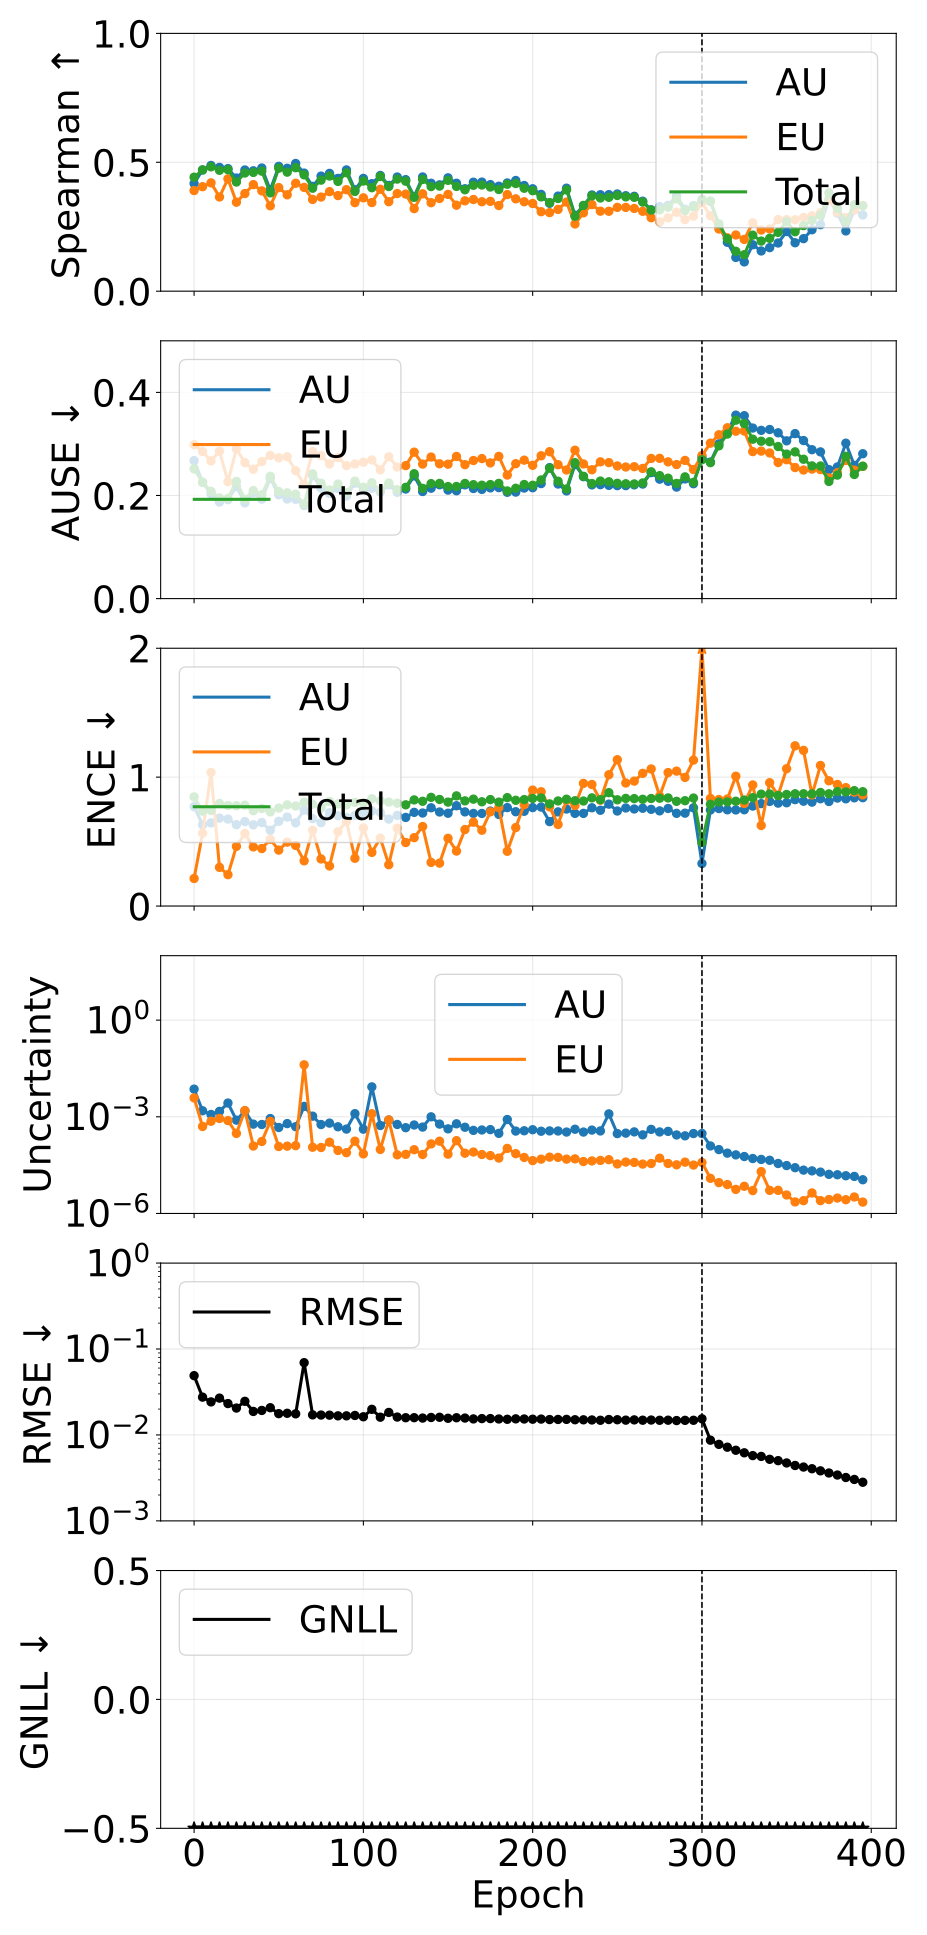

Data behind this chart, as committed beside it:
phase, source_epoch, epoch, pearson_aleatoric, pearson_epistemic, pearson_total, spearman_aleatoric, spearman_epistemic, spearman_total, ause_aleatoric, ause_epistemic, ause_total, ence_aleatoric, ence_epistemic, ence_total, magnitude_aleatoric, magnitude_epistemic, magnitude_total, rmse_e_atom, nll_energy
pretrain, 0, 0, 0.3089, 0.3095, 0.3166, 0.4177, 0.3903, 0.4422, 0.2676, 0.2986, 0.2516, 0.7712, 0.2137, 0.8465, 0.007213, 0.003856, 0.01107, 0.04899, -1.532
pretrain, 5, 5, 0.3192, 0.1728, 0.2867, 0.4703, 0.4053, 0.4703, 0.2258, 0.2853, 0.2257, 0.6303, 0.5649, 0.736, 0.00154, 0.0005007, 0.002041, 0.02755, -2.601
pretrain, 10, 10, 0.4068, 0.3075, 0.383, 0.4876, 0.4202, 0.4824, 0.2033, 0.2671, 0.2081, 0.6448, 1.036, 0.7413, 0.00118, 0.0007274, 0.001907, 0.02425, -2.896
pretrain, 15, 15, 0.5631, 0.6368, 0.6351, 0.4801, 0.3654, 0.469, 0.1873, 0.2858, 0.1953, 0.6817, 0.3001, 0.7958, 0.001472, 0.000885, 0.002357, 0.02684, -2.95
pretrain, 20, 20, 0.4731, 0.4745, 0.4842, 0.4754, 0.4359, 0.4714, 0.1919, 0.2267, 0.1943, 0.6747, 0.2434, 0.7802, 0.002669, 0.0007638, 0.003433, 0.02319, -3.128
pretrain, 25, 25, 0.3942, 0.2478, 0.3481, 0.4389, 0.3452, 0.4234, 0.2174, 0.2904, 0.2274, 0.6312, 0.4629, 0.7783, 0.0007867, 0.000305, 0.001092, 0.02057, -3.153
pretrain, 30, 30, 0.8304, 0.9112, 0.9133, 0.4701, 0.3789, 0.4583, 0.1857, 0.2638, 0.1926, 0.6557, 0.5624, 0.7826, 0.001504, 0.001561, 0.003066, 0.02464, -3.287
pretrain, 35, 35, 0.3976, 0.2389, 0.3899, 0.4669, 0.4133, 0.4607, 0.2055, 0.251, 0.2095, 0.6302, 0.4586, 0.7394, 0.0005919, 0.0001237, 0.0007156, 0.01878, -3.394
pretrain, 40, 40, 0.2578, 0.2895, 0.2785, 0.4778, 0.3891, 0.4657, 0.1931, 0.2657, 0.2013, 0.6476, 0.4459, 0.7566, 0.0005764, 0.0001713, 0.0007477, 0.01929, -3.377
pretrain, 45, 45, 0.8994, 0.8881, 0.8932, 0.3925, 0.3312, 0.3812, 0.2334, 0.2777, 0.2373, 0.588, 0.5173, 0.7303, 0.000882, 0.0007191, 0.001601, 0.02075, -3.405
pretrain, 50, 50, 0.3473, 0.08084, 0.3051, 0.4842, 0.4019, 0.477, 0.2014, 0.2731, 0.2077, 0.6574, 0.4339, 0.7597, 0.0004651, 0.0001194, 0.0005845, 0.0177, -3.449
pretrain, 55, 55, 0.4587, 0.2326, 0.4399, 0.4765, 0.3739, 0.4618, 0.1931, 0.2751, 0.2051, 0.6904, 0.4961, 0.7847, 0.0006151, 0.0001227, 0.0007378, 0.01787, -3.5
pretrain, 60, 60, 0.4126, 0.199, 0.3896, 0.4953, 0.4187, 0.4789, 0.1927, 0.2481, 0.2025, 0.6457, 0.4701, 0.776, 0.000493, 0.0001271, 0.0006201, 0.01761, -3.484
pretrain, 65, 65, 0.9096, 1, 1, 0.458, 0.4025, 0.4512, 0.1804, 0.2215, 0.1835, 0.7448, 0.3508, 0.8053, 0.002099, 0.04107, 0.04316, 0.06938, -3.541
pretrain, 70, 70, 0.1778, 0.09115, 0.1741, 0.4066, 0.3559, 0.3993, 0.2393, 0.2854, 0.242, 0.6786, 0.588, 0.7905, 0.001046, 0.0001135, 0.00116, 0.01713, -3.528
pretrain, 75, 75, 0.1476, 0.07084, 0.139, 0.4463, 0.3652, 0.4308, 0.2141, 0.2774, 0.2237, 0.6469, 0.3653, 0.7614, 0.0005753, 0.0001114, 0.0006866, 0.01705, -3.621
pretrain, 80, 80, 0.2223, 0.1498, 0.2247, 0.457, 0.3862, 0.4466, 0.2038, 0.2611, 0.2107, 0.724, 0.3107, 0.8111, 0.0006357, 0.0001628, 0.0007984, 0.01699, -3.574
pretrain, 85, 85, 0.2084, 0.1596, 0.2101, 0.4374, 0.3708, 0.4258, 0.2134, 0.2736, 0.2221, 0.7004, 0.5764, 0.793, 0.0004899, 9.014355084158297e-05, 0.00058, 0.01669, -3.621
pretrain, 90, 90, 0.3316, 0.08143, 0.3137, 0.4703, 0.3937, 0.4593, 0.1988, 0.2579, 0.2053, 0.6879, 0.6557, 0.7844, 0.0004153, 7.699843853650919e-05, 0.0004923, 0.01669, -3.677
pretrain, 95, 95, 0.4482, 0.25, 0.4412, 0.3933, 0.3434, 0.3869, 0.2239, 0.2611, 0.2279, 0.7027, 0.3706, 0.804, 0.00125, 0.0001751, 0.001425, 0.01686, -3.676
pretrain, 100, 100, 0.4282, 0.128, 0.4212, 0.4375, 0.3621, 0.4272, 0.2099, 0.2646, 0.216, 0.7204, 0.6066, 0.7985, 0.0004131, 7.05248450258216e-05, 0.0004837, 0.01628, -3.693
pretrain, 105, 105, 0.9564, 0.9558, 0.9563, 0.417, 0.3438, 0.4014, 0.2141, 0.2689, 0.2248, 0.7372, 0.4163, 0.8325, 0.008484, 0.001247, 0.00973, 0.01987, -3.717
pretrain, 110, 110, 0.4648, 0.2207, 0.4519, 0.4489, 0.3953, 0.445, 0.2067, 0.2497, 0.2095, 0.7262, 0.5274, 0.8171, 0.0005364, 9.705149095671913e-05, 0.0006335, 0.0161, -3.683
pretrain, 115, 115, 0.8978, 0.8723, 0.8837, 0.4101, 0.3472, 0.4061, 0.2206, 0.2751, 0.2242, 0.6743, 0.3207, 0.8063, 0.0007961, 0.0007971, 0.001593, 0.01828, -3.635
pretrain, 120, 120, 0.4539, 0.1362, 0.4499, 0.4428, 0.3788, 0.4348, 0.2062, 0.2552, 0.2111, 0.7027, 0.6035, 0.7981, 0.0005777, 6.605672443248636e-05, 0.0006438, 0.01615, -3.8
pretrain, 125, 125, 0.4313, 0.1704, 0.4156, 0.4326, 0.3767, 0.4266, 0.2126, 0.2579, 0.2158, 0.6873, 0.4926, 0.7852, 0.0004587, 6.824663226977805e-05, 0.0005269, 0.01587, -3.827
pretrain, 130, 130, 0.4895, 0.26, 0.475, 0.3672, 0.3203, 0.364, 0.238, 0.284, 0.2422, 0.7268, 0.5306, 0.8234, 0.0005564, 9.528411268083118e-05, 0.0006517, 0.01589, -3.713
pretrain, 135, 135, 0.4486, 0.1003, 0.4422, 0.4431, 0.3778, 0.4334, 0.2077, 0.2609, 0.2138, 0.7216, 0.6169, 0.8126, 0.0004793, 6.746791025920914e-05, 0.0005468, 0.01572, -3.801
pretrain, 140, 140, 0.2618, 0.2268, 0.2573, 0.4186, 0.3431, 0.4057, 0.2141, 0.2746, 0.223, 0.7624, 0.3386, 0.8432, 0.0009966, 0.0001441, 0.001141, 0.01597, -3.8
pretrain, 145, 145, 0.4896, 0.264, 0.4021, 0.4125, 0.3596, 0.4077, 0.2209, 0.2615, 0.2234, 0.7295, 0.3327, 0.827, 0.0005929, 0.000175, 0.0007679, 0.01606, -3.797
pretrain, 150, 150, 0.3747, 0.05672, 0.343, 0.4397, 0.3754, 0.43, 0.2105, 0.2607, 0.2173, 0.7199, 0.5253, 0.8063, 0.0004221, 6.934214002166527e-05, 0.0004914, 0.01563, -3.814
pretrain, 155, 155, 0.4103, 0.242, 0.352, 0.4187, 0.3335, 0.4064, 0.2092, 0.2757, 0.2175, 0.778, 0.4265, 0.8546, 0.0006055, 0.0001821, 0.0007875, 0.01586, -3.821
pretrain, 160, 160, 0.467, 0.2522, 0.4506, 0.3973, 0.3505, 0.3934, 0.2206, 0.2598, 0.2233, 0.7304, 0.5934, 0.8159, 0.0004735, 7.409688390899987e-05, 0.0005476, 0.01573, -3.881
pretrain, 165, 165, 0.4957, 0.1143, 0.4698, 0.4227, 0.3556, 0.4108, 0.2135, 0.2679, 0.221, 0.7184, 0.6507, 0.8293, 0.0003787, 8.055172804704512e-05, 0.0004593, 0.01537, -3.827
pretrain, 170, 170, 0.5045, 0.05194, 0.4826, 0.4231, 0.3469, 0.4117, 0.2118, 0.2716, 0.2199, 0.7184, 0.5881, 0.8089, 0.0003893, 6.756135006357454e-05, 0.0004568, 0.0155, -3.892
pretrain, 175, 175, 0.4831, 0.1776, 0.4729, 0.4134, 0.3484, 0.404, 0.2147, 0.2631, 0.2212, 0.7365, 0.7305, 0.826, 0.0004002, 6.248917276269538e-05, 0.0004627, 0.01551, -3.885
pretrain, 180, 180, 0.5577, 0.2109, 0.5454, 0.4071, 0.3322, 0.3944, 0.2152, 0.2758, 0.2235, 0.7104, 0.7637, 0.8064, 0.0003064, 5.237956116166401e-05, 0.0003588, 0.01535, -3.943
pretrain, 185, 185, 0.4775, 0.3809, 0.4705, 0.4197, 0.3747, 0.4148, 0.2063, 0.2397, 0.2088, 0.7636, 0.4249, 0.841, 0.0008234, 0.0001047, 0.0009281, 0.01522, -3.955
pretrain, 190, 190, 0.4603, 0.0369, 0.3671, 0.4294, 0.3582, 0.4177, 0.2066, 0.2617, 0.214, 0.7317, 0.6089, 0.8204, 0.0003605, 7.172821200597128e-05, 0.0004322, 0.0154, -3.968
pretrain, 195, 195, 0.4989, 0.1581, 0.4873, 0.4098, 0.3469, 0.3993, 0.2144, 0.2685, 0.2213, 0.7351, 0.7866, 0.8257, 0.000368, 5.475181016699821e-05, 0.0004228, 0.01534, -3.939
pretrain, 200, 200, 0.2288, 0.1639, 0.231, 0.3972, 0.3401, 0.3898, 0.215, 0.2585, 0.2198, 0.7637, 0.8994, 0.8348, 0.0003968, 4.366233990390242e-05, 0.0004405, 0.01525, -3.991
pretrain, 205, 205, 0.5132, 0.114, 0.5038, 0.3754, 0.3083, 0.3657, 0.2231, 0.277, 0.2301, 0.7679, 0.8867, 0.8385, 0.0003563, 4.8480942280821184e-05, 0.0004048, 0.0153, -3.948
pretrain, 210, 210, 0.3055, 0.1246, 0.3019, 0.341, 0.3048, 0.3435, 0.254, 0.2849, 0.253, 0.6551, 0.7692, 0.7925, 0.0003643, 5.597948579550518e-05, 0.0004202, 0.01511, -3.901
pretrain, 215, 215, 0.53, 0.06171, 0.4877, 0.3689, 0.3172, 0.3596, 0.2223, 0.2596, 0.2277, 0.7303, 0.6328, 0.8153, 0.0003624, 5.4985823008795476e-05, 0.0004174, 0.01516, -4.069
pretrain, 220, 220, 0.549, 0.1604, 0.5381, 0.3995, 0.3457, 0.3928, 0.2089, 0.2494, 0.2126, 0.7525, 0.8203, 0.8287, 0.0003361, 4.851755602943086e-05, 0.0003847, 0.01518, -4.056
pretrain, 225, 225, 0.5152, 0.1809, 0.5052, 0.2948, 0.2608, 0.2905, 0.2599, 0.2878, 0.2636, 0.7189, 0.7802, 0.817, 0.0004108, 4.947139299107789e-05, 0.0004603, 0.01503, -4.025
pretrain, 230, 230, 0.5324, 0.1785, 0.5228, 0.3319, 0.3039, 0.3326, 0.2365, 0.2612, 0.2372, 0.7188, 0.9516, 0.8147, 0.0003359, 4.0847430158455605e-05, 0.0003768, 0.015, -4.092
pretrain, 235, 235, 0.5376, 0.1695, 0.53, 0.3732, 0.3359, 0.3697, 0.2206, 0.2499, 0.2232, 0.7623, 0.9429, 0.8393, 0.0003867, 4.2690350650050276e-05, 0.0004294, 0.01494, -4.105
pretrain, 240, 240, 0.5564, 0.2076, 0.5416, 0.3741, 0.3103, 0.3615, 0.221, 0.2653, 0.228, 0.743, 0.8213, 0.8247, 0.0003636, 4.4214428851835236e-05, 0.0004078, 0.01482, -4.082
pretrain, 245, 245, 0.4207, 0.1364, 0.4193, 0.3745, 0.31, 0.3641, 0.2197, 0.2638, 0.2266, 0.7905, 1.018, 0.8796, 0.001229, 4.668255289080207e-05, 0.001276, 0.01512, -4.076
pretrain, 250, 250, 0.5996, 0.1406, 0.5935, 0.3771, 0.3251, 0.3713, 0.2191, 0.2573, 0.2236, 0.7372, 1.135, 0.8241, 0.0003011, 3.44219163896571e-05, 0.0003355, 0.01504, -4.139
pretrain, 255, 255, 0.598, 0.09318, 0.5785, 0.3702, 0.3249, 0.3658, 0.2191, 0.2552, 0.2228, 0.7607, 0.9544, 0.8352, 0.000311, 3.9376430674970496e-05, 0.0003504, 0.01487, -4.15
pretrain, 260, 260, 0.5764, 0.1686, 0.5663, 0.368, 0.321, 0.3641, 0.2206, 0.2558, 0.2224, 0.7529, 0.9692, 0.8334, 0.0003398, 3.83536252228663e-05, 0.0003781, 0.01497, -4.183
pretrain, 265, 265, 0.6606, 0.1345, 0.6499, 0.349, 0.3099, 0.3457, 0.2222, 0.2524, 0.2243, 0.7587, 1.03, 0.8282, 0.0002751, 3.403532940055356e-05, 0.0003091, 0.01485, -4.212
pretrain, 270, 270, 0.5273, 0.2013, 0.5236, 0.3155, 0.2851, 0.3147, 0.2443, 0.2719, 0.2459, 0.7502, 1.063, 0.8341, 0.000407, 3.5412096300049714e-05, 0.0004425, 0.01492, -4.177
pretrain, 275, 275, 0.5867, 0.06394, 0.5598, 0.3282, 0.269, 0.3154, 0.2316, 0.272, 0.2385, 0.7384, 0.8532, 0.8366, 0.0003385, 5.1955411620283485e-05, 0.0003904, 0.01482, -4.174
pretrain, 280, 280, 0.5904, 0.1134, 0.5841, 0.3329, 0.2845, 0.3259, 0.2275, 0.2652, 0.2336, 0.757, 1.035, 0.8386, 0.0003527, 3.564008049639881e-05, 0.0003883, 0.01485, -4.249
pretrain, 285, 285, 0.66, 0.1889, 0.6473, 0.3692, 0.3062, 0.3578, 0.2163, 0.26, 0.2234, 0.7194, 1.047, 0.8124, 0.0002732, 3.2330556303850815e-05, 0.0003055, 0.01471, -4.265
pretrain, 290, 290, 0.6449, 0.07184, 0.61, 0.3175, 0.2775, 0.3127, 0.2321, 0.2681, 0.2361, 0.7206, 0.998, 0.8172, 0.0002565, 3.912157352657175e-05, 0.0002957, 0.0148, -4.275
pretrain, 295, 295, 0.6267, 0.1723, 0.612, 0.3319, 0.2911, 0.3273, 0.2228, 0.2504, 0.2254, 0.7624, 1.132, 0.8378, 0.0003022, 3.1770224277846636e-05, 0.000334, 0.01482, -4.309
... 20 more rows
